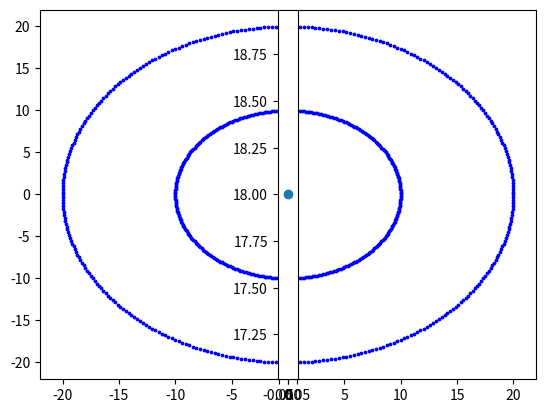

Reproduce this figure in Python.
import math as mt
import random as r
import matplotlib.pyplot as pl



# plot the bounding circle
Rtheta = range(0,360)
for theta in Rtheta:
    thetar = theta * mt.pi / 180
    pl.scatter(20*mt.cos(thetar),20*mt.sin(thetar),s=3,c='b')
    pl.scatter(10*mt.cos(thetar),10*mt.sin(thetar),s=3,c='b')
pl.axes().set_aspect('equal')   

x = 0
y = 18
pl.scatter(x,y)

# move the point large number times
Rn = range(1,1000)
for i in Rn:
    # store the current position as previous one
    # this is needed as we want to plot the move from a to b as a line
    xp = x
    yp = y
    #size of the move, dx, dy
    dx = r.uniform(-1.5,1.4)
    dy = r.uniform(-1.5,1.4)
    # do the move: update the coordinates of the ant
    x += dx
    y += dy
    # check if the ant goes outside the boundary
    if (x**2+y**2)>20 or (x**2+y**2)<10:
        # if so, bring it back where it was
        x -= dx
        y -= dy 
    # plot current position
    pl.plot([xp,x],[yp,y])
    #When the ant reaches the boundary break the sequence
    if y<0:
        break

